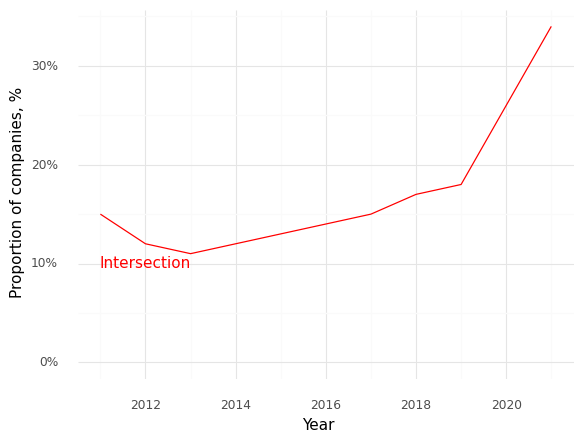

The data file committed next to this chart (first rows):
, Year, Intersection (Prop)
0, 2011, 0.15
1, 2012, 0.12
2, 2013, 0.11
3, 2014, 0.12
4, 2015, 0.13
5, 2016, 0.14
6, 2017, 0.15
7, 2018, 0.17
8, 2019, 0.18
9, 2020, 0.26
10, 2021, 0.34
